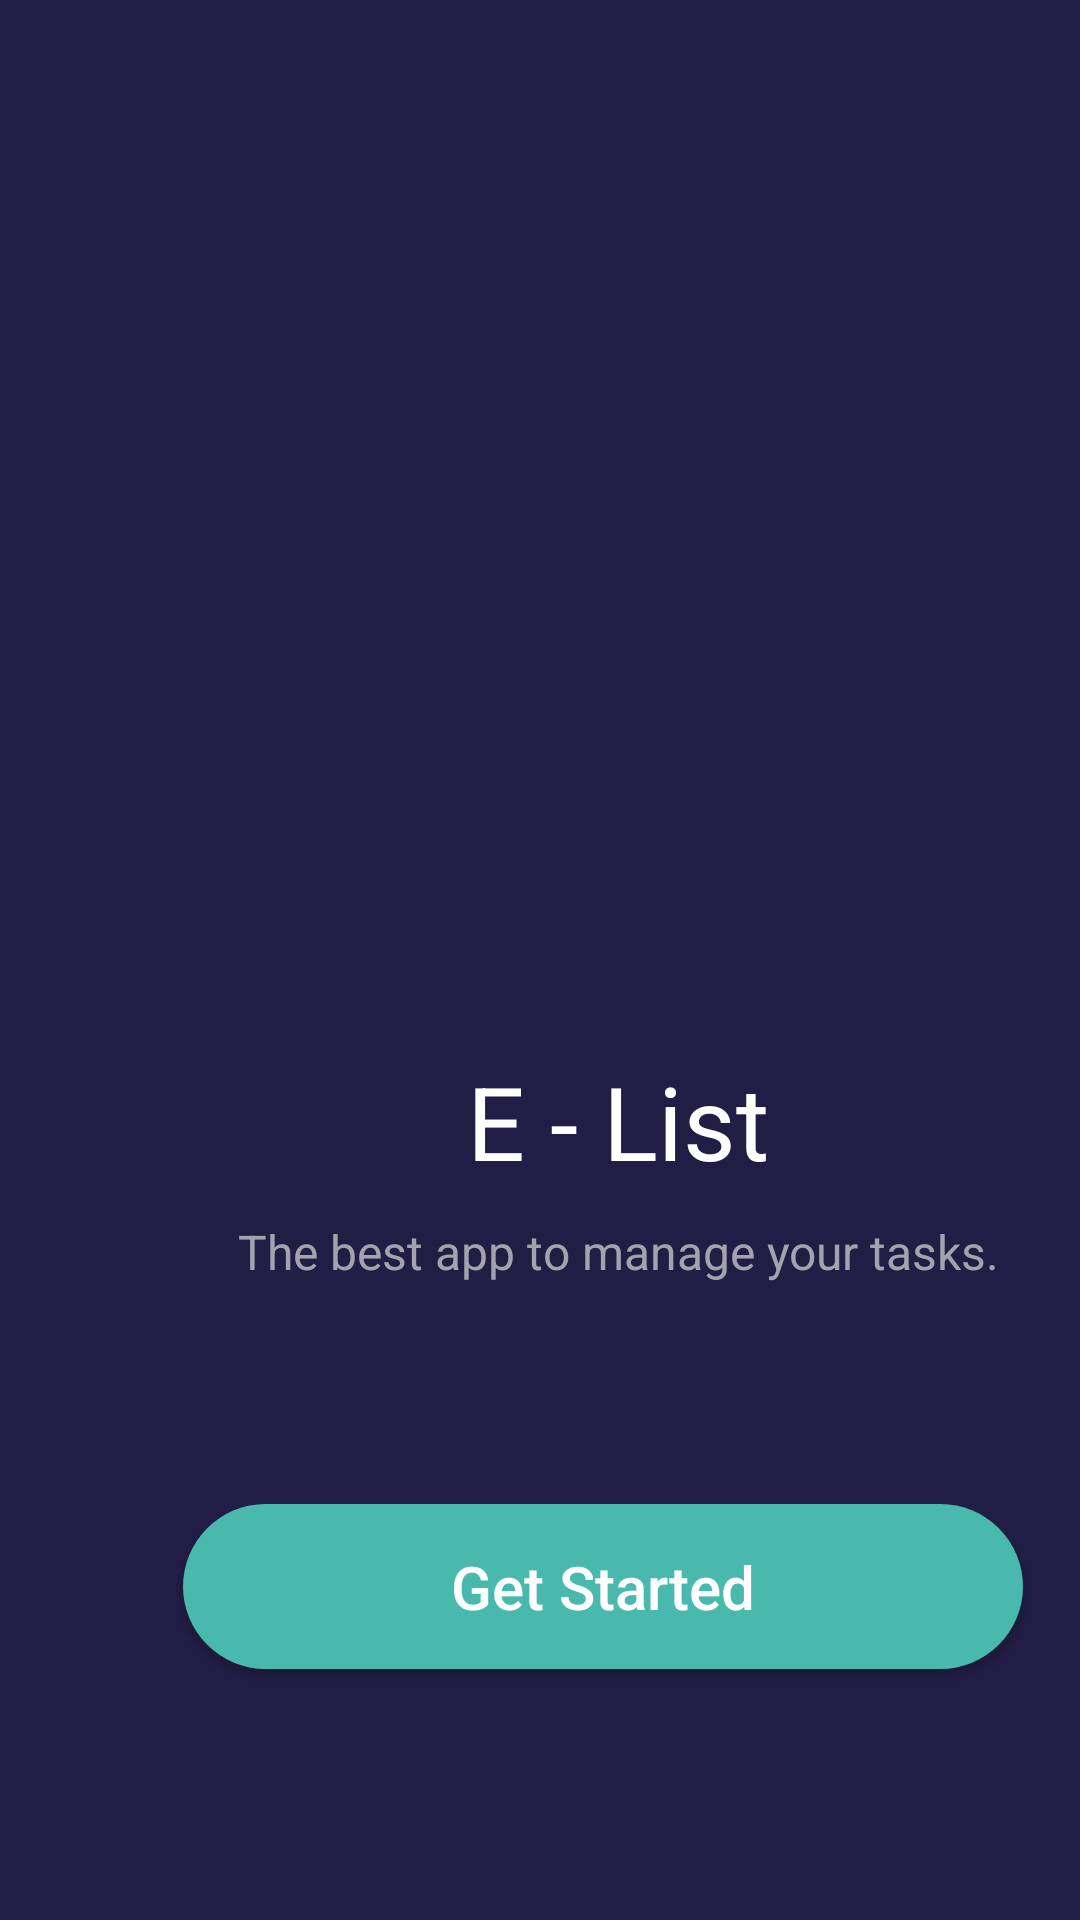

Here is an Android app screen rendered from its layout file. Give the layout XML and the strings, colors and styles it references.
<!-- AndroidManifest.xml: activity theme AppTheme -->
<!-- res/layout/activity_main.xml -->
<?xml version="1.0" encoding="utf-8"?>
<GridLayout
    xmlns:android="http://schemas.android.com/apk/res/android"
    xmlns:app="http://schemas.android.com/apk/res-auto"
    xmlns:tools="http://schemas.android.com/tools"
    android:layout_width="match_parent"
    android:layout_height="match_parent"
    android:background="#211D44"
    android:layout_rowSpan="4"
    android:layout_columnSpan="0"
    tools:context=".MainActivity"
    >

    <ImageView
        android:id="@+id/ivWelcome"
        android:layout_width="wrap_content"
        android:layout_height="351dp"
        android:layout_marginLeft="15dp"
        android:scaleType="centerCrop"
        android:src="@drawable/icget" />

    <TextView
        android:id="@+id/tvNameOfApp"
        android:layout_width="396dp"
        android:layout_height="wrap_content"
        android:layout_row="1"
        android:layout_column="0"
        android:layout_marginStart="8dp"
        android:layout_marginEnd="8dp"
        android:layout_marginBottom="0dp"
        android:text="@string/name"
        android:textAlignment="center"
        android:textColor="#FFF"
        android:textSize="34sp" />

    <TextView
        android:id="@+id/tvAppDesc"
        android:layout_width="wrap_content"
        android:layout_height="wrap_content"
        android:layout_row="2"
        android:layout_column="0"
        android:layout_gravity="center"
        android:layout_margin="10dp"
        android:layout_marginStart="8dp"
        android:layout_marginEnd="8dp"
        android:lineSpacingExtra="8dp"
        android:text="@string/app_desc"
        android:textAlignment="center"
        android:textColor="#A3A2AD"
        android:textSize="16sp" />

    <Button
        android:id="@+id/btnGet"
        android:layout_width="280dp"
        android:layout_height="55dp"
        android:layout_row="3"
        android:layout_column="0"
        android:layout_marginBottom="20dp"
        android:layout_marginRight="10dp"
        android:layout_gravity="center"
        android:background="@drawable/bgbtngreen"
        android:onClick="goToMainTodoScreen"
        android:text="@string/btnText"
        android:textAllCaps="false"
        android:textColor="#FFF"
        android:textSize="20sp"
        />
</GridLayout>
<!-- resources referenced by this layout -->
<resources>
  <!-- drawable bgbtngreen (drawable) -->
  <?xml version="1.0" encoding="utf-8"?>
  <shape xmlns:android="http://schemas.android.com/apk/res/android">
  
      <solid
      android:color="#48B9AC"
      />
  
      <corners
          android:radius="200dp"
          />
  </shape>
  <string name="app_desc">The best app to manage your tasks.</string>
  <string name="btnText">Get Started </string>
  <string name="name">E - List</string>
  <style name="AppTheme" parent="Theme.AppCompat.Light.NoActionBar">
          
          <item name="colorPrimary">@color/colorPrimary</item>
          <item name="colorPrimaryDark">#211D44</item>
          <item name="colorAccent">@color/colorAccent</item>
      </style>
  <!-- not gathered from this repository: default colours our renderer supplied (Android Studio template values) -->
  <color name="colorPrimary">#FF6200EE</color>
  <color name="colorAccent">#FF03DAC5</color>
</resources>
